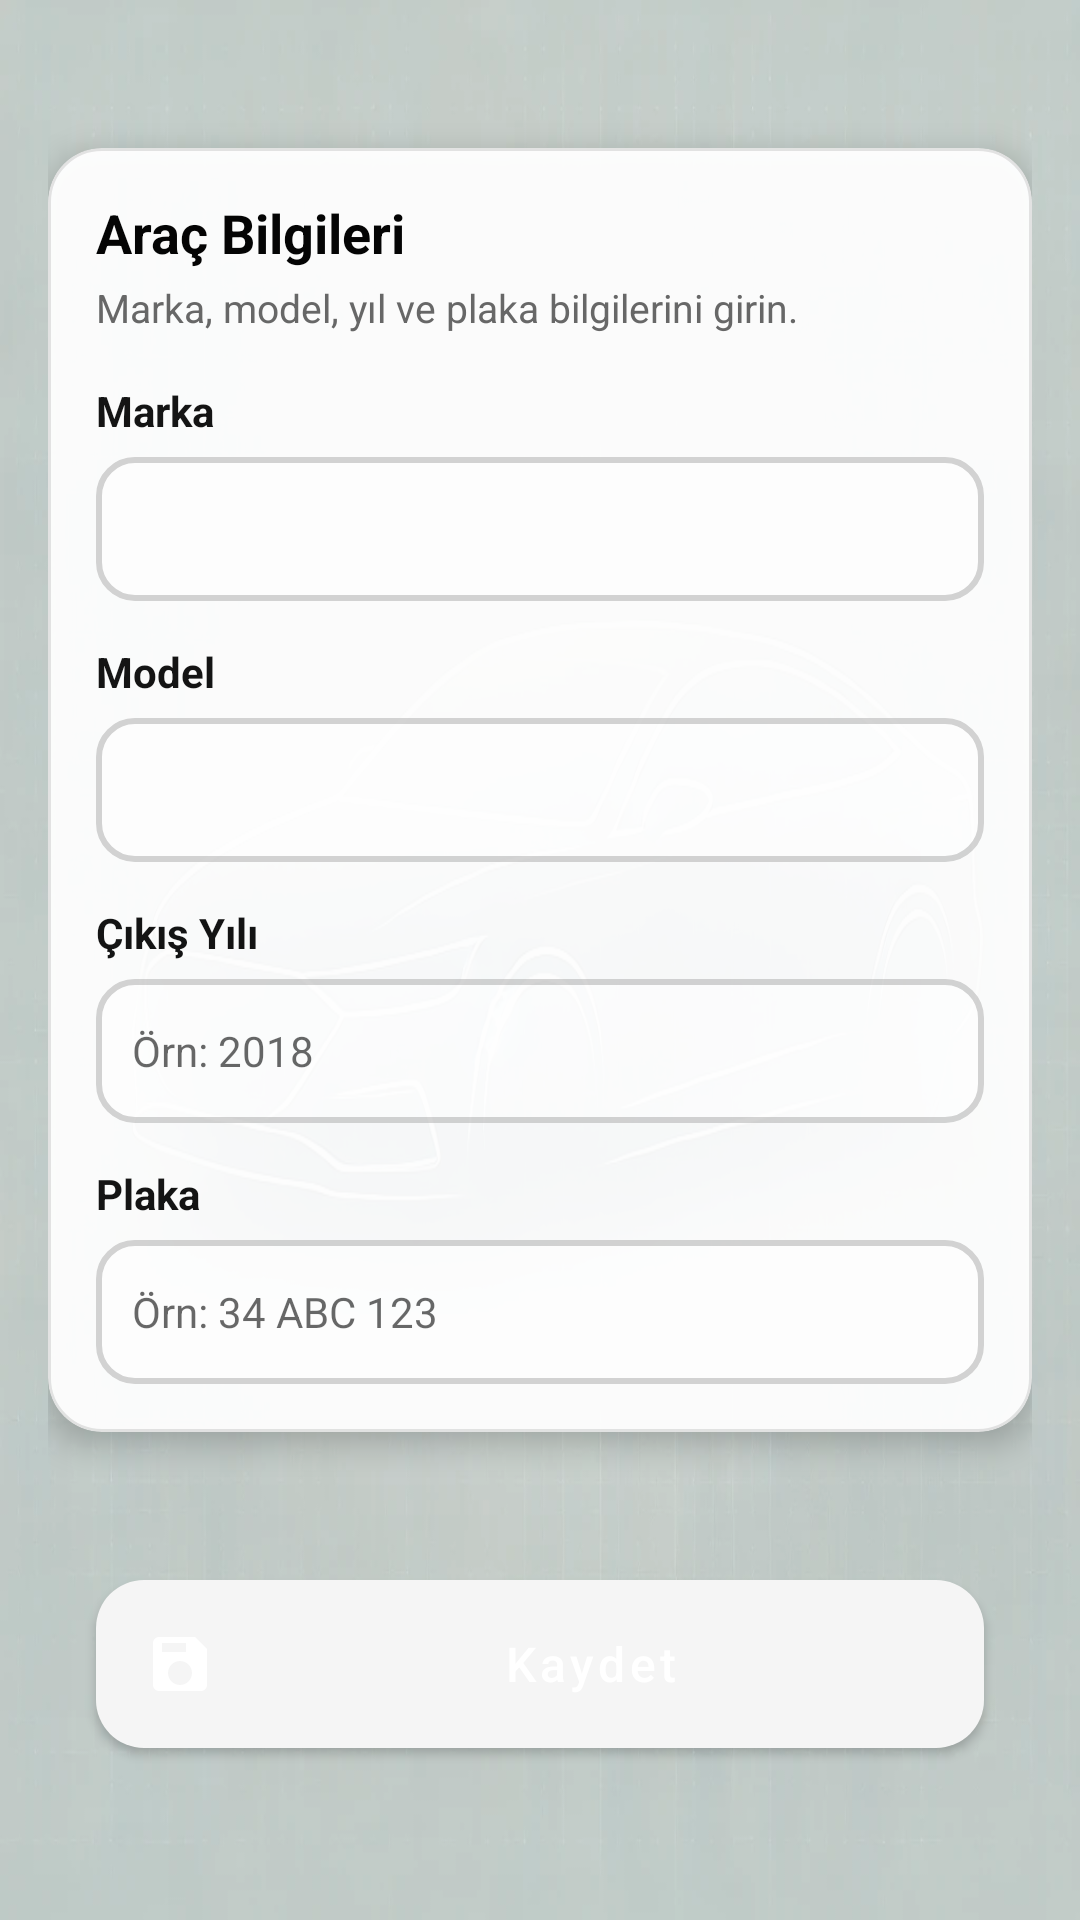

This screen was rendered from an Android layout file. Write that file and the resources it references.
<!-- AndroidManifest.xml: application theme Theme.MyApplication -->
<!-- res/layout/fragment_add_vehicle.xml -->
<?xml version="1.0" encoding="utf-8"?>
<androidx.constraintlayout.widget.ConstraintLayout xmlns:android="http://schemas.android.com/apk/res/android"
    xmlns:app="http://schemas.android.com/apk/res-auto"
    xmlns:tools="http://schemas.android.com/tools"
    android:layout_width="match_parent"
    android:layout_height="match_parent"
    android:background="@drawable/bg_vehicle"
    android:padding="16dp"
    tools:context=".ui.AddVehicleFragment">

    <com.google.android.material.card.MaterialCardView
        android:id="@+id/cardForm"
        android:layout_width="0dp"
        android:layout_height="wrap_content"
        android:alpha="0.98"
        app:cardBackgroundColor="#F9FFFFFF"
    app:cardCornerRadius="18dp"
    app:cardElevation="6dp"
    app:strokeColor="#1A000000"
    app:strokeWidth="1dp"
    app:layout_constraintTop_toTopOf="parent"
    app:layout_constraintBottom_toTopOf="@+id/addVehicleButton"
    app:layout_constraintStart_toStartOf="parent"
    app:layout_constraintEnd_toEndOf="parent">

    <LinearLayout
        android:layout_width="match_parent"
        android:layout_height="wrap_content"
        android:orientation="vertical"
        android:padding="16dp">

        
        <TextView
            android:id="@+id/tvTitle"
            android:layout_width="wrap_content"
            android:layout_height="wrap_content"
            android:text="Araç Bilgileri"
            android:textStyle="bold"
            android:textColor="#000000"
            android:textSize="18sp" />

        <TextView
            android:id="@+id/tvSubtitle"
            android:layout_width="wrap_content"
            android:layout_height="wrap_content"
            android:layout_marginTop="4dp"
            android:text="Marka, model, yıl ve plaka bilgilerini girin."
            android:textColor="#666666"
            android:textSize="13sp" />

        
        <TextView
            android:id="@+id/labelBrand"
            android:layout_width="match_parent"
            android:layout_height="wrap_content"
            android:layout_marginTop="16dp"
            android:text="Marka"
            android:textStyle="bold"
            android:textColor="#111111"
            android:textSize="14sp" />

        
        <Spinner
            android:id="@+id/spinnerBrand"
            android:layout_width="match_parent"
            android:layout_height="48dp"
            android:layout_marginTop="6dp"
            android:background="@drawable/bg_edittext"
            android:paddingStart="12dp"
            android:paddingEnd="12dp"
            android:spinnerMode="dropdown"
            android:popupBackground="#FFFFFFFF"
            android:textColor="#000000"
            android:textSize="14sp" />

        
        <TextView
            android:id="@+id/labelModel"
            android:layout_width="match_parent"
            android:layout_height="wrap_content"
            android:layout_marginTop="14dp"
            android:text="Model"
            android:textStyle="bold"
            android:textColor="#111111"
            android:textSize="14sp" />

        <Spinner
            android:id="@+id/spinnerModel"
            android:layout_width="match_parent"
            android:layout_height="48dp"
            android:layout_marginTop="6dp"
            android:background="@drawable/bg_edittext"
            android:paddingStart="12dp"
            android:paddingEnd="12dp"
            android:spinnerMode="dropdown"
            android:popupBackground="#FFFFFFFF"
            android:textColor="#000000"
            android:textSize="14sp" />

        
        <TextView
            android:id="@+id/labelYear"
            android:layout_width="match_parent"
            android:layout_height="wrap_content"
            android:layout_marginTop="14dp"
            android:text="Çıkış Yılı"
            android:textStyle="bold"
            android:textColor="#111111"
            android:textSize="14sp" />

        <EditText
            android:id="@+id/inputYear"
            android:layout_width="match_parent"
            android:layout_height="48dp"
            android:layout_marginTop="6dp"
            android:hint="Örn: 2018"
            android:inputType="number"
            android:maxLength="4"
            android:background="@drawable/bg_edittext"
            android:paddingStart="12dp"
            android:paddingEnd="12dp"
            android:textColor="#000000"
            android:textSize="14sp"
            tools:text="2018" />

        
        <TextView
            android:id="@+id/labelPlate"
            android:layout_width="match_parent"
            android:layout_height="wrap_content"
            android:layout_marginTop="14dp"
            android:text="Plaka"
            android:textStyle="bold"
            android:textColor="#111111"
            android:textSize="14sp" />

        <EditText
            android:id="@+id/inputPlate"
            android:layout_width="match_parent"
            android:layout_height="48dp"
            android:layout_marginTop="6dp"
            android:hint="Örn: 34 ABC 123"
            android:inputType="textCapCharacters"
            android:maxLength="12"
            android:background="@drawable/bg_edittext"
            android:paddingStart="12dp"
            android:paddingEnd="12dp"
            android:textColor="#000000"
            android:textSize="14sp"
            tools:text="34 ABC 123" />

    </LinearLayout>
</com.google.android.material.card.MaterialCardView>
<com.google.android.material.button.MaterialButton
android:id="@+id/addVehicleButton"
android:layout_width="0dp"
android:layout_height="56dp"
android:layout_marginTop="16dp"
android:layout_marginBottom="8dp"
android:layout_marginStart="16dp"
android:layout_marginEnd="16dp"
android:text="Kaydet"
android:textAllCaps="false"
android:textSize="16sp"
android:textColor="#FFFFFF"
app:icon="@drawable/ic_save_24"
app:iconTint="#FFFFFF"
app:iconPadding="10dp"
app:cornerRadius="16dp"
android:background="@drawable/btn_primary"
    app:layout_constraintTop_toBottomOf="@id/cardForm"
    app:layout_constraintStart_toStartOf="parent"
    app:layout_constraintEnd_toEndOf="parent"
    app:layout_constraintBottom_toBottomOf="parent" />

    </androidx.constraintlayout.widget.ConstraintLayout>
<!-- resources referenced by this layout -->
<resources>
  <!-- drawable bg_edittext (drawable) -->
  <?xml version="1.0" encoding="utf-8"?>
  <shape xmlns:android="http://schemas.android.com/apk/res/android">
      
      <corners android:radius="12dp" />
  
      
      <solid android:color="#FFFFFF" />
  
      
      <stroke
          android:width="2dp"
          android:color="#D3D3D3" /> 
  
      
      <padding
          android:left="8dp"
          android:top="8dp"
          android:right="8dp"
          android:bottom="8dp" />
  </shape>
  <!-- drawable bg_vehicle: webp bitmap (drawable, 96960 bytes) -->
  <!-- drawable btn_primary (drawable) -->
  <?xml version="1.0" encoding="utf-8"?>
  <ripple xmlns:android="http://schemas.android.com/apk/res/android"
      android:color="?attr/colorControlHighlight">
  
      <item>
          <shape android:shape="rectangle">
              <corners android:radius="16dp"/>
              <gradient
                  android:startColor="#45BD62"
                  android:endColor="#3AA856"
                  android:angle="0"/>
              <padding
                  android:left="12dp"
                  android:top="8dp"
                  android:right="12dp"
                  android:bottom="8dp"/>
          </shape>
      </item>
  </ripple>
  <!-- drawable ic_save_24 (drawable) -->
  <?xml version="1.0" encoding="utf-8"?>
  <vector xmlns:android="http://schemas.android.com/apk/res/android"
      android:width="24dp" android:height="24dp"
      android:viewportWidth="24" android:viewportHeight="24"
      android:tint="?attr/colorControlNormal">
      <path android:fillColor="@android:color/black"
          android:pathData="M17,3H5c-1.1,0 -2,0.9 -2,2v14c0,1.1 0.9,2 2,2h14c1.1,0 2,-0.9 2,-2V7l-4,-4zM12,19c-2.21,0 -4,-1.79 -4,-4s1.79,-4 4,-4 4,1.79 4,4 -1.79,4 -4,4zM6,8V5h8v3H6z"/>
  </vector>
  <style name="Theme.MyApplication" parent="Theme.MaterialComponents.DayNight.NoActionBar.Bridge">
      </style>
</resources>
